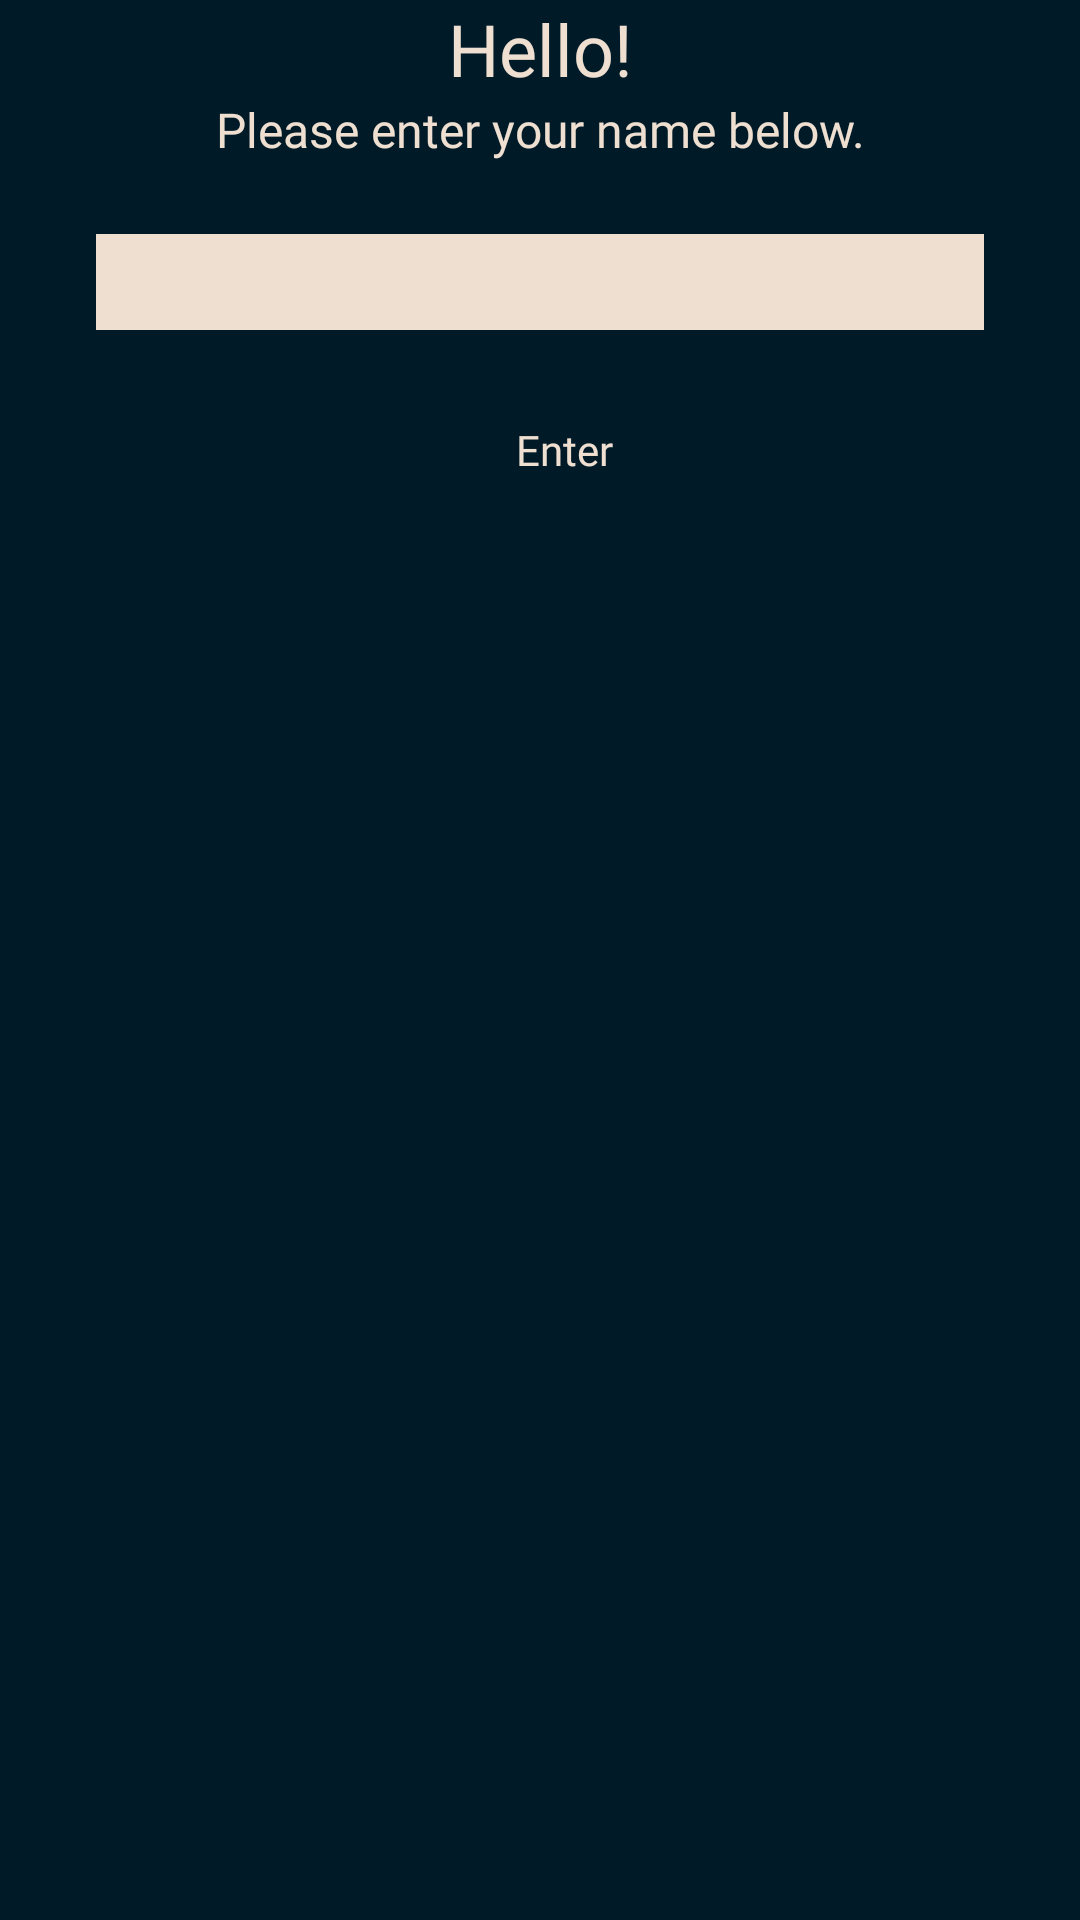

Produce the Android XML layout that renders to this screen, including the resource entries it uses.
<!-- AndroidManifest.xml: application theme AppTheme -->
<!-- res/layout/add_user_info_dialog.xml -->
<?xml version="1.0" encoding="utf-8"?>
<LinearLayout xmlns:android="http://schemas.android.com/apk/res/android"
    xmlns:app="http://schemas.android.com/apk/res-auto"
    xmlns:tools="http://schemas.android.com/tools"
    android:layout_width="match_parent"
    android:layout_height="wrap_content"
    android:background="@color/colorPrimaryDark"
    android:layout_gravity="center"
    android:orientation="vertical">


        <TextView
            android:id="@+id/add_user_info_header"
            style="@style/TextAppearance.AppCompat.Headline"
            android:layout_width="match_parent"
            android:layout_height="wrap_content"
            android:fontFamily="@font/autour_one"
            android:gravity="center"
            android:text="Hello!"
            android:textColor="@color/hintColor"
            android:textSize="24sp" />


        <TextView
            android:id="@+id/add_user_info_message_textview"
            style="@style/TextAppearance.AppCompat.Subhead"
            android:layout_width="match_parent"
            android:layout_height="wrap_content"
            android:fontFamily="@font/autour_one"
            android:layout_marginBottom="24dp"
            android:gravity="center"
            android:text="Please enter your name below."
            android:textColor="@color/hintColor"
            />


        <EditText
            android:id="@+id/add_user_info_edittext"
            android:layout_width="match_parent"
            android:layout_height="32dp"
            android:background="@color/hintColor"
            android:layout_gravity="center"
            android:fontFamily="@font/autour_one"
            android:gravity="center"
            android:maxLength="12"
            android:textColor="@color/colorPrimaryDark"
            android:layout_marginStart="32dp"
            android:layout_marginEnd="32dp"
            />


            <Button
                android:id="@+id/add_user_info_enter_button"
                android:layout_width="120dp"
                android:layout_height="wrap_content"
                android:layout_gravity="center"
                android:layout_marginTop="16dp"
                android:layout_marginBottom="24dp"
                android:fontFamily="@font/autour_one"
                android:layout_marginStart="8dp"
                android:paddingStart="8dp"
                android:paddingEnd="8dp"
                android:background="@drawable/rounded_button_corners"
                android:textColor="@color/hintColor"
                android:gravity="center"
                android:text="Enter"
                android:textAllCaps="false" />

</LinearLayout>
<!-- resources referenced by this layout -->
<resources>
  <color name="colorPrimaryDark">#011a27</color>
  <color name="hintColor">#eedfd0</color>
  <!-- drawable rounded_button_corners (drawable) -->
  <?xml version="1.0" encoding="utf-8"?>
  <shape xmlns:android="http://schemas.android.com/apk/res/android" android:shape="rectangle" android:padding="10dp">
      <solid android:color="@color/roundedButtonColor"/>
      <corners
          android:bottomRightRadius="10dp"
          android:bottomLeftRadius="10dp"
          android:topLeftRadius="10dp"
          android:topRightRadius="10dp"/>
  </shape>
  <style name="AppTheme" parent="Theme.AppCompat.NoActionBar">
          
          <item name="colorPrimary">@color/colorPrimary</item>
          <item name="colorPrimaryDark">@color/colorPrimaryDark</item>
          <item name="colorAccent">@color/colorAccent</item>
      </style>
  <color name="colorPrimary">#063852</color>
  <color name="colorAccent">#f0810f</color>
</resources>
